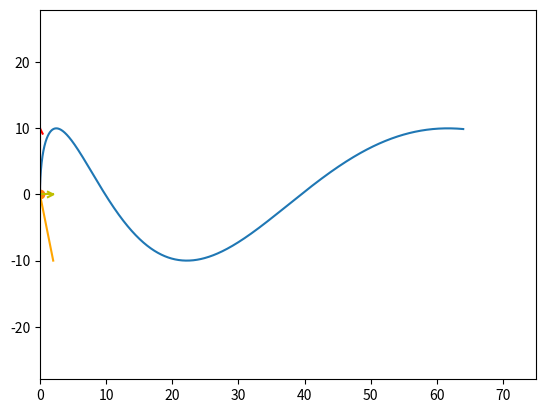

This chart was generated by the following Python code: (Note: this script raises an exception after producing the figure.)
import numpy as np
import matplotlib.pyplot as plt
from matplotlib.animation import FuncAnimation
import sympy as sp
import math


def Rotation(X, Y, alpha):
    RX = X * np.cos(alpha) - Y * np.sin(alpha)
    RY = X * np.sin(alpha) + Y * np.cos(alpha)
    return RX, RY


def animation(i):
    P.set_data(X[i], Y[i])
    VLine.set_data([X[i], X[i] + VX[i]], [Y[i], Y[i] + VY[i]])
    ALine.set_data([X[i], X[i] + AX[i]], [Y[i], Y[i] + AY[i]])
    RArrowVX, RArrowVY = Rotation(ArrowX, ArrowY, math.atan2(VY[i], VX[i]))
    VArrow.set_data(RArrowVX + X[i] + VX[i], RArrowVY + Y[i] + VY[i])
    RArrowAX, RArrowAY = Rotation(ArrowX, ArrowY, math.atan2(AY[i], AX[i]))
    AArrow.set_data(RArrowAX + X[i] + AX[i], RArrowAY + Y[i] + AY[i])
    Cvector.set_data([X[i], X[i] + AX[i] - VX[i]], [Y[i], Y[i] + AY[i] - VY[i]])
    return P, VLine, ALine, VArrow, AArrow, Cvector,


t = sp.Symbol('t')
R = 75
S = 4

# r = sp.cos(6 * t)
# fi = t + 0.2 * sp.cos(3 * t)

# r = 2 + sp.sin(6 * t)
# fi = 6.5 * t + 1.2 * sp.cos(6 * t)

# x = r * sp.cos(fi)
# y = r * sp.sin(fi)

x = t ** 2
y = 10 * sp.sin(t)

Vx = sp.diff(x, t)
Vy = sp.diff(y, t)
Ax = sp.diff(Vx, t)
Ay = sp.diff(Vy, t)
V = sp.sqrt(Vx ** 2 + Vy ** 2)
Afull = sp.sqrt(Ax ** 2 + Ay ** 2)
Atan = sp.diff(V)
An = sp.sqrt(Afull ** 2 - Atan ** 2)
Сurve = V ** 2 / An

T = np.linspace(0, 8, 1500)

X = np.zeros_like(T)
Y = np.zeros_like(T)
VX = np.zeros_like(T)
VY = np.zeros_like(T)
AX = np.zeros_like(T)
AY = np.zeros_like(T)
CV = np.zeros_like(T)

for i in np.arange(len(T)):
    X[i] = sp.Subs(x, t, T[i])
    Y[i] = sp.Subs(y, t, T[i])
    VX[i] = sp.Subs(Vx, t, T[i])
    VY[i] = sp.Subs(Vy, t, T[i])
    AX[i] = sp.Subs(Ax, t, T[i])
    AY[i] = sp.Subs(Ay, t, T[i])
    CV[i] = sp.Subs(Сurve, t, T[i])

fig = plt.figure()

ax1 = fig.add_subplot(1, 1, 1)
ax1.axis('equal')
ax1.set(xlim=[0, R], ylim=[-R, R])

ax1.plot(X, Y)

P, = ax1.plot(X[0], Y[0], marker='o')
VLine, = ax1.plot([X[0], X[0] + VX[0]], [Y[0], Y[0] + VY[0]], 'r')
ALine, = ax1.plot([X[0], X[0] + AX[0]], [Y[0], Y[0] + AY[0]], 'y')
ArrowX = np.array([-0.2 * S, 0, -0.2 * S])
ArrowY = np.array([0.1 * S, 0, -0.1 * S])
RArrowVX, RArrowVY = Rotation(ArrowX, ArrowY, math.atan2(VY[0], VX[0]))
VArrow, = ax1.plot(RArrowVX + X[0] + VX[0], RArrowVY + Y[0] + VY[0], 'r')
RArrowAX, RArrowAY = Rotation(ArrowX, ArrowY, math.atan2(AY[0], AX[0]))
AArrow, = ax1.plot(RArrowAX + X[0] + AX[0], RArrowAY + Y[0] + AY[0], 'y')
Cvector, = ax1.plot([X[0], X[0] + AX[0] - VX[0]], [Y[0], Y[0] + AY[0] - VY[0]], 'orange')

anim = FuncAnimation(fig, animation, frames=1500, interval=6, blit=True, repeat=True)

plt.show()
